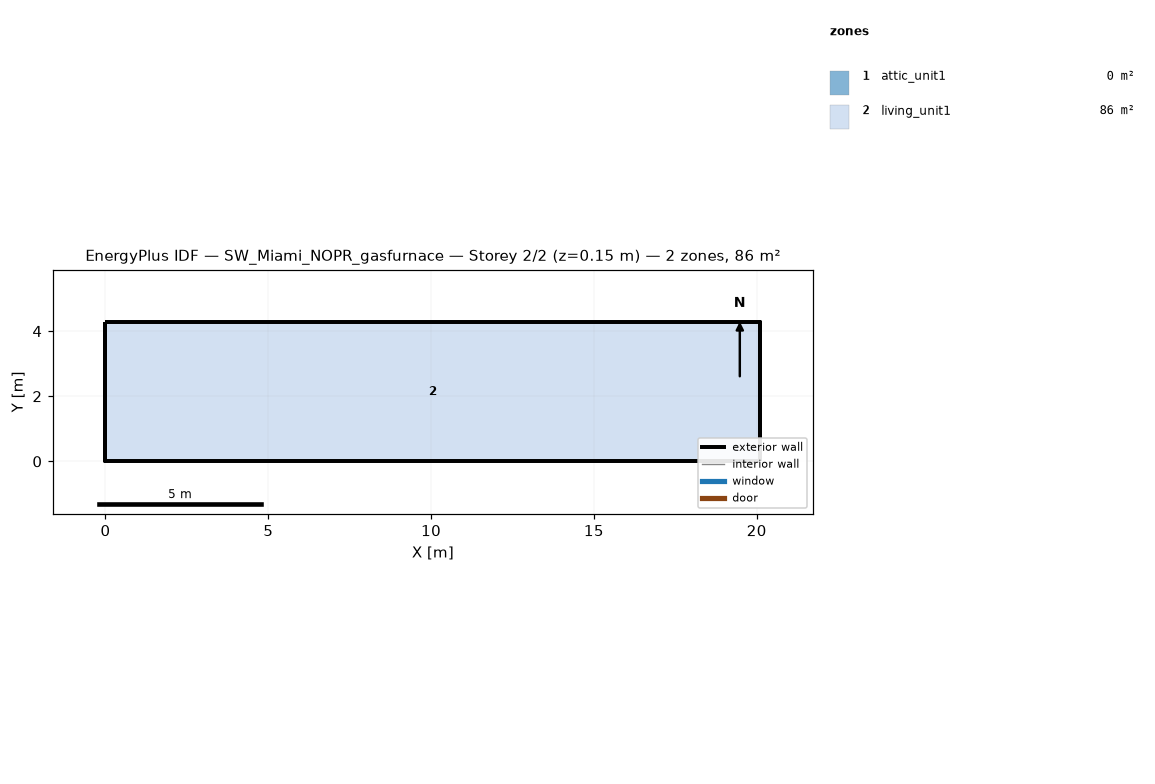
=== STOREY PLAN SPEC (per zone: floor XY polygon, exterior-wall plan segments, windows/doors) ===
zone 1: attic_unit1  (0.0 m²)
  exterior wall: (20.11, 0.00) – (20.11, 4.27) – (20.11, 2.13)  [6.4 m]
  exterior wall: (0.00, 4.27) – (0.00, 0.00) – (0.00, 2.13)  [6.4 m]
zone 2: living_unit1  (85.9 m²)
  floor: (0.00, 0.00) (0.00, 4.27) (20.11, 4.27) (20.11, 0.00)
  exterior wall: (0.00, 0.00) – (20.11, 0.00)  [20.1 m]
  exterior wall: (20.11, 0.00) – (20.11, 4.27)  [4.3 m]
  exterior wall: (20.11, 4.27) – (0.00, 4.27)  [20.1 m]
  exterior wall: (0.00, 4.27) – (0.00, 0.00)  [4.3 m]

=== DERIVED (storey summary) ===
Building: SW_Miami_NOPR_gasfurnace
Storey: 2 of 2  (floor level z = 0.15 m)
Storey gross floor area: 85.9 m²
Zones on this storey: 2
  - attic_unit1: floor 0.0 m²; exterior wall 12.8 m (1.3 m²); WWR 0.0%
  - living_unit1: floor 85.9 m²; exterior wall 48.8 m (111.5 m²); WWR 0.0%
Zone adjacency: (none detected)